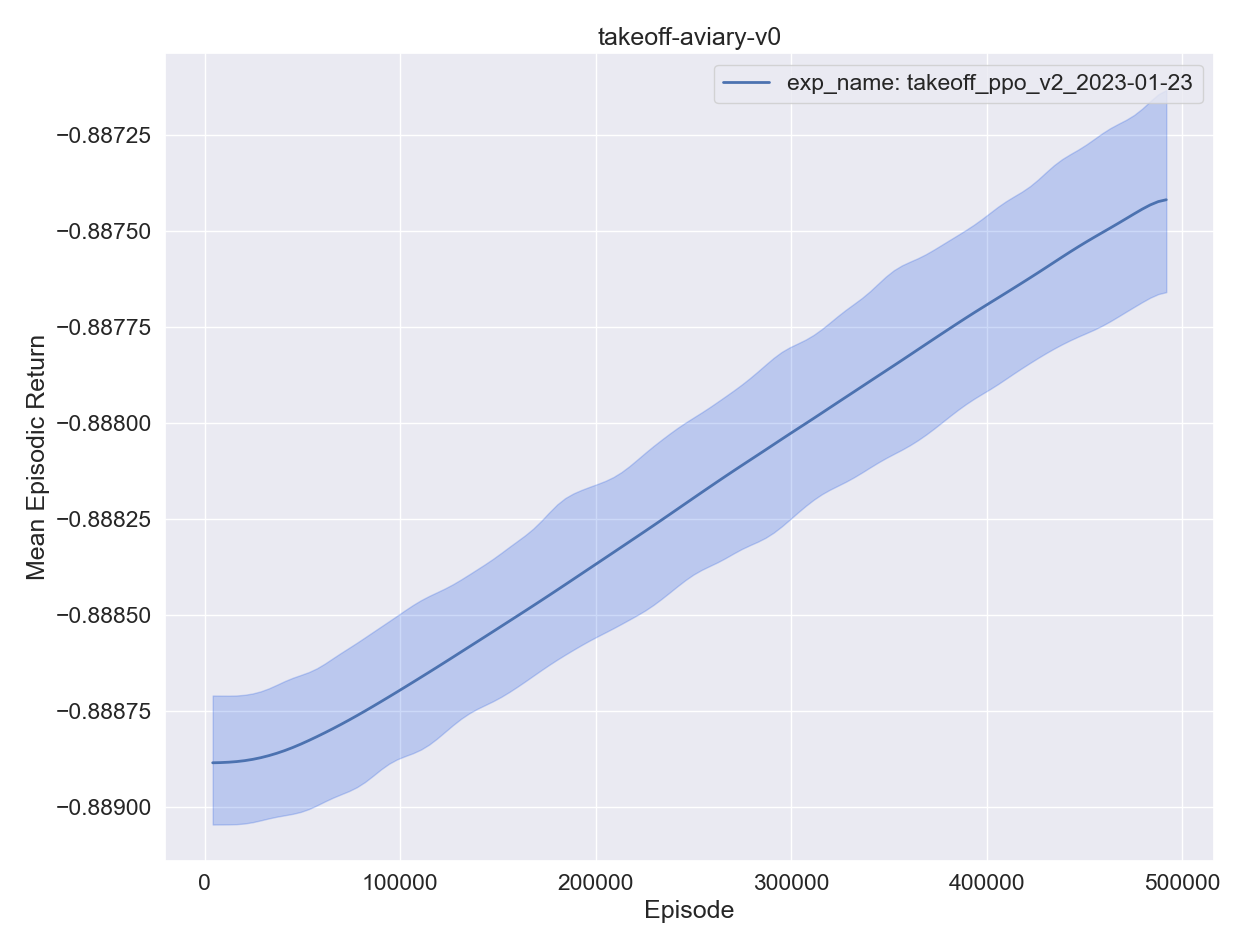

The table this chart was drawn from, first rows:
, experiment, timestep, mean episodic runtime, mean episodic length, eval episodes, mean episodic returns, min episodic returns, max episodic returns, std episodic returns, episodes, training time
0, exp_name: takeoff_ppo_v2_2023-01-23, 4098, 0.000468, 1.0, 4098, -0.8889, -0.8891, -0.8887, 4.8e-05, 1, 55.01
1, exp_name: takeoff_ppo_v2_2023-01-23, 8196, 0.000449, 1.0, 4098, -0.8889, -0.889, -0.8887, 4.7e-05, 2, 109.4
2, exp_name: takeoff_ppo_v2_2023-01-23, 12294, 0.000446, 1.0, 4098, -0.8889, -0.8891, -0.8887, 4.8e-05, 3, 163.7
3, exp_name: takeoff_ppo_v2_2023-01-23, 16392, 0.000457, 1.0, 4098, -0.8889, -0.889, -0.8887, 4.8e-05, 4, 218.4
4, exp_name: takeoff_ppo_v2_2023-01-23, 20490, 0.000457, 1.0, 4098, -0.8889, -0.8891, -0.8887, 4.8e-05, 5, 272.8
0, exp_name: takeoff_ppo_v2_2023-01-23, 24588, 0.000441, 1.0, 4098, -0.8889, -0.889, -0.8887, 4.7e-05, 6, 326.8
1, exp_name: takeoff_ppo_v2_2023-01-23, 28686, 0.000448, 1.0, 4098, -0.8889, -0.889, -0.8887, 4.7e-05, 7, 381.5
2, exp_name: takeoff_ppo_v2_2023-01-23, 32784, 0.000448, 1.0, 4098, -0.8889, -0.889, -0.8887, 4.7e-05, 8, 435.7
3, exp_name: takeoff_ppo_v2_2023-01-23, 36882, 0.000452, 1.0, 4098, -0.8889, -0.889, -0.8887, 4.8e-05, 9, 489.7
4, exp_name: takeoff_ppo_v2_2023-01-23, 40980, 0.000438, 1.0, 4098, -0.8889, -0.889, -0.8887, 4.8e-05, 10, 543
0, exp_name: takeoff_ppo_v2_2023-01-23, 45078, 0.000436, 1.0, 4098, -0.8888, -0.889, -0.8887, 4.8e-05, 11, 596.4
1, exp_name: takeoff_ppo_v2_2023-01-23, 49176, 0.000441, 1.0, 4098, -0.8888, -0.889, -0.8887, 4.9e-05, 12, 649.7
2, exp_name: takeoff_ppo_v2_2023-01-23, 53274, 0.000447, 1.0, 4098, -0.8888, -0.889, -0.8887, 4.9e-05, 13, 703.9
3, exp_name: takeoff_ppo_v2_2023-01-23, 57372, 0.000458, 1.0, 4098, -0.8888, -0.889, -0.8887, 4.9e-05, 14, 757.6
4, exp_name: takeoff_ppo_v2_2023-01-23, 61470, 0.000447, 1.0, 4098, -0.8888, -0.889, -0.8886, 4.8e-05, 15, 811.5
0, exp_name: takeoff_ppo_v2_2023-01-23, 65568, 0.000457, 1.0, 4098, -0.8888, -0.889, -0.8886, 4.9e-05, 16, 895.6
1, exp_name: takeoff_ppo_v2_2023-01-23, 69666, 0.000554, 1.0, 4098, -0.8888, -0.889, -0.8886, 5e-05, 17, 953.5
2, exp_name: takeoff_ppo_v2_2023-01-23, 73764, 0.000535, 1.0, 4098, -0.8888, -0.889, -0.8886, 4.8e-05, 18, 1011
3, exp_name: takeoff_ppo_v2_2023-01-23, 77862, 0.000506, 1.0, 4098, -0.8888, -0.889, -0.8886, 5e-05, 19, 1068
4, exp_name: takeoff_ppo_v2_2023-01-23, 81960, 0.000564, 1.0, 4098, -0.8888, -0.889, -0.8885, 5.1e-05, 20, 1127
0, exp_name: takeoff_ppo_v2_2023-01-23, 86058, 0.000532, 1.0, 4098, -0.8887, -0.8889, -0.8885, 5e-05, 21, 1184
1, exp_name: takeoff_ppo_v2_2023-01-23, 90156, 0.000496, 1.0, 4098, -0.8887, -0.8889, -0.8885, 5e-05, 22, 1240
2, exp_name: takeoff_ppo_v2_2023-01-23, 94254, 0.000555, 1.0, 4098, -0.8887, -0.8889, -0.8885, 5.1e-05, 23, 1298
3, exp_name: takeoff_ppo_v2_2023-01-23, 98352, 0.000516, 1.0, 4098, -0.8887, -0.8889, -0.8885, 5e-05, 24, 1354
4, exp_name: takeoff_ppo_v2_2023-01-23, 102450, 0.000506, 1.0, 4098, -0.8887, -0.8889, -0.8885, 5.1e-05, 25, 1410
0, exp_name: takeoff_ppo_v2_2023-01-23, 106548, 0.000504, 1.0, 4098, -0.8887, -0.8889, -0.8885, 5.1e-05, 26, 1465
1, exp_name: takeoff_ppo_v2_2023-01-23, 110646, 0.000508, 1.0, 4098, -0.8887, -0.8889, -0.8884, 5.1e-05, 27, 1522
2, exp_name: takeoff_ppo_v2_2023-01-23, 114744, 0.000493, 1.0, 4098, -0.8887, -0.8888, -0.8884, 5.1e-05, 28, 1577
3, exp_name: takeoff_ppo_v2_2023-01-23, 118842, 0.000487, 1.0, 4098, -0.8886, -0.8888, -0.8884, 5.2e-05, 29, 1633
4, exp_name: takeoff_ppo_v2_2023-01-23, 122940, 0.00054, 1.0, 4098, -0.8886, -0.8888, -0.8884, 5.2e-05, 30, 1690
0, exp_name: takeoff_ppo_v2_2023-01-23, 127038, 0.000553, 1.0, 4098, -0.8886, -0.8888, -0.8884, 5.3e-05, 31, 1749
1, exp_name: takeoff_ppo_v2_2023-01-23, 131136, 0.000528, 1.0, 4098, -0.8886, -0.8888, -0.8884, 5.2e-05, 32, 1806
2, exp_name: takeoff_ppo_v2_2023-01-23, 135234, 0.000506, 1.0, 4098, -0.8886, -0.8888, -0.8884, 5.2e-05, 33, 1863
3, exp_name: takeoff_ppo_v2_2023-01-23, 139332, 0.000519, 1.0, 4098, -0.8886, -0.8887, -0.8884, 5.3e-05, 34, 1919
4, exp_name: takeoff_ppo_v2_2023-01-23, 143430, 0.000522, 1.0, 4098, -0.8886, -0.8887, -0.8884, 5.3e-05, 35, 1976
0, exp_name: takeoff_ppo_v2_2023-01-23, 147528, 0.000574, 1.0, 4098, -0.8885, -0.8887, -0.8884, 5.2e-05, 36, 2034
1, exp_name: takeoff_ppo_v2_2023-01-23, 151626, 0.000566, 1.0, 4098, -0.8885, -0.8887, -0.8884, 5.4e-05, 37, 2093
2, exp_name: takeoff_ppo_v2_2023-01-23, 155724, 0.000571, 1.0, 4098, -0.8885, -0.8887, -0.8883, 5.3e-05, 38, 2151
3, exp_name: takeoff_ppo_v2_2023-01-23, 159822, 0.000538, 1.0, 4098, -0.8885, -0.8887, -0.8883, 5.4e-05, 39, 2209
4, exp_name: takeoff_ppo_v2_2023-01-23, 163920, 0.000521, 1.0, 4098, -0.8885, -0.8887, -0.8883, 5.4e-05, 40, 2266
0, exp_name: takeoff_ppo_v2_2023-01-23, 168018, 0.000507, 1.0, 4098, -0.8885, -0.8887, -0.8883, 5.4e-05, 41, 2322
1, exp_name: takeoff_ppo_v2_2023-01-23, 172116, 0.000543, 1.0, 4098, -0.8885, -0.8886, -0.8883, 5.4e-05, 42, 2380
2, exp_name: takeoff_ppo_v2_2023-01-23, 176214, 0.000539, 1.0, 4098, -0.8884, -0.8886, -0.8883, 5.5e-05, 43, 2438
3, exp_name: takeoff_ppo_v2_2023-01-23, 180312, 0.00055, 1.0, 4098, -0.8884, -0.8886, -0.8882, 5.5e-05, 44, 2496
4, exp_name: takeoff_ppo_v2_2023-01-23, 184410, 0.000513, 1.0, 4098, -0.8884, -0.8886, -0.8882, 5.4e-05, 45, 2553
0, exp_name: takeoff_ppo_v2_2023-01-23, 188508, 0.000531, 1.0, 4098, -0.8884, -0.8886, -0.8882, 5.6e-05, 46, 2610
1, exp_name: takeoff_ppo_v2_2023-01-23, 192606, 0.00049, 1.0, 4098, -0.8884, -0.8886, -0.8882, 5.6e-05, 47, 2665
2, exp_name: takeoff_ppo_v2_2023-01-23, 196704, 0.000516, 1.0, 4098, -0.8884, -0.8886, -0.8882, 5.6e-05, 48, 2723
3, exp_name: takeoff_ppo_v2_2023-01-23, 200802, 0.000612, 1.0, 4098, -0.8884, -0.8886, -0.8881, 5.6e-05, 49, 2785
4, exp_name: takeoff_ppo_v2_2023-01-23, 204900, 0.000546, 1.0, 4098, -0.8884, -0.8885, -0.8882, 5.7e-05, 50, 2843
0, exp_name: takeoff_ppo_v2_2023-01-23, 208998, 0.000533, 1.0, 4098, -0.8883, -0.8886, -0.8882, 5.7e-05, 51, 2900
1, exp_name: takeoff_ppo_v2_2023-01-23, 213096, 0.000482, 1.0, 4098, -0.8883, -0.8885, -0.8881, 5.6e-05, 52, 2956
2, exp_name: takeoff_ppo_v2_2023-01-23, 217194, 0.000496, 1.0, 4098, -0.8883, -0.8885, -0.8881, 5.7e-05, 53, 3012
3, exp_name: takeoff_ppo_v2_2023-01-23, 221292, 0.000569, 1.0, 4098, -0.8883, -0.8885, -0.8881, 5.7e-05, 54, 3071
4, exp_name: takeoff_ppo_v2_2023-01-23, 225390, 0.000533, 1.0, 4098, -0.8883, -0.8885, -0.888, 5.7e-05, 55, 3128
0, exp_name: takeoff_ppo_v2_2023-01-23, 229488, 0.000528, 1.0, 4098, -0.8883, -0.8885, -0.8881, 5.8e-05, 56, 3186
1, exp_name: takeoff_ppo_v2_2023-01-23, 233586, 0.00051, 1.0, 4098, -0.8883, -0.8885, -0.8881, 5.8e-05, 57, 3242
2, exp_name: takeoff_ppo_v2_2023-01-23, 237684, 0.000474, 1.0, 4098, -0.8882, -0.8884, -0.888, 5.7e-05, 58, 3297
3, exp_name: takeoff_ppo_v2_2023-01-23, 241782, 0.000487, 1.0, 4098, -0.8882, -0.8884, -0.888, 5.8e-05, 59, 3353
4, exp_name: takeoff_ppo_v2_2023-01-23, 245880, 0.000524, 1.0, 4098, -0.8882, -0.8884, -0.888, 5.8e-05, 60, 3410
... 60 more rows
